Run: headless pygame with SDL's dummy video driver; simulated clock (each Clock.tick advances the game by its frame time, no real sleeping); random seed 0; keys injected as events and as key.get_pressed() state; no mouse input.
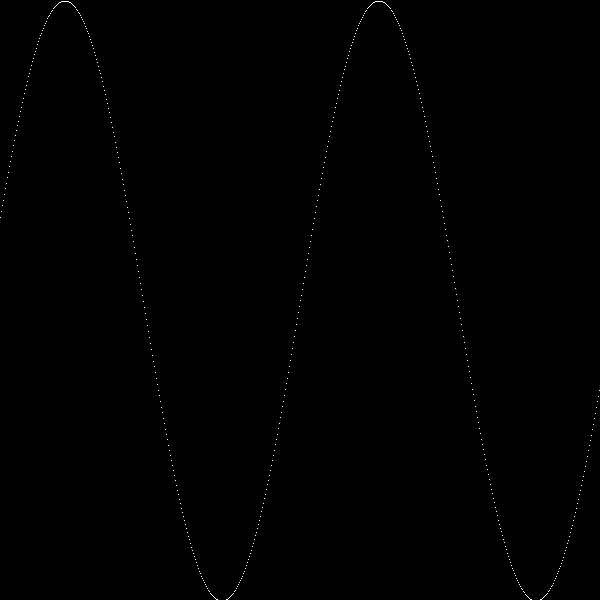
Frame 1 of 4 · flips 1–60 · no input
Frame 2 of 4 · flips 61–180 · tapped SPACE, RETURN · held RIGHT (→), D · screen unchanged from frame 1, image omitted
Frame 3 of 4 · flips 181–300 · held DOWN (↓), S · screen unchanged from frame 2, image omitted
Frame 4 of 4 · flips 301–420 · held LEFT (←), A, UP (↑), W · screen unchanged from frame 3, image omitted

The pygame program that drew these frames:

import pygame
import math
import random
import logging

logging.basicConfig(level=logging.INFO)

logger = logging.getLogger()
logger.info("Program started")

def f(x):
    return math.sin(x)

pygame.init()

w = 600
h = 600

x_min, x_max = -6, 6
y_min, y_max = -1, 1

x_scale = w / (x_max - x_min)
y_scale = h / (y_max - y_min)

x_origin = w // 2
y_origin = h // 2

screen = pygame.display.set_mode((w, h))
pygame.display.set_caption("Draw graph")

running = True

while running:
    for event in pygame.event.get():
        if event.type == pygame.QUIT:
            running = False
            break

    screen.fill((0, 0, 0))

    for pixel_x in range(w):
            x = x_min + pixel_x / x_scale
            y = f(x)
            pixel_y = h - int((y - y_min) * y_scale)
            if y < h:
                screen.set_at((pixel_x, pixel_y), (255, 255, 255)) 


    pygame.display.flip()

pygame.quit()
